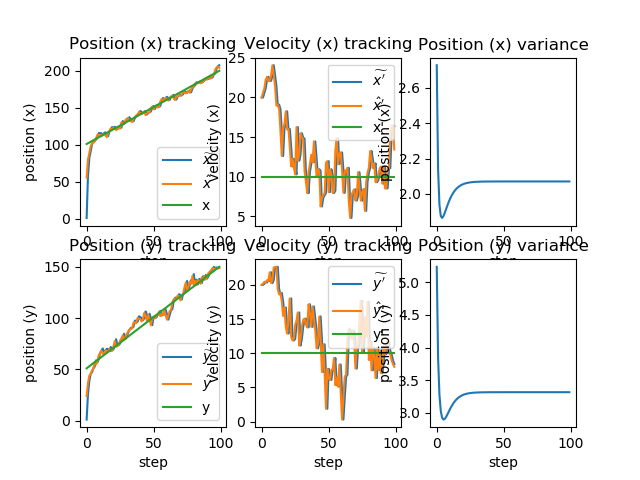

The table this chart was drawn from, first rows:
x_, dx_, y_, dy_, x, x_var, dx, y, y_var, dy, x_real, dx_real, y_real, dy_real
1, 20, 1, 20, 55.83, 2.727, 20, 23.94, 5.238, 20, 101, 10, 51, 10
57.83, 20, 25.94, 20, 79.78, 2.139, 20.59, 36.48, 3.845, 20.17, 102, 10, 52, 10
81.84, 20.59, 38.5, 20.17, 88.85, 1.94, 21.16, 43.9, 3.279, 20.46, 103, 10, 53, 10
90.97, 21.16, 45.94, 20.46, 98.15, 1.876, 22.25, 44.93, 3.028, 20.35, 104, 10, 54, 10
100.4, 22.25, 46.96, 20.35, 102, 1.864, 22.62, 48.89, 2.925, 20.69, 105, 10, 55, 10
104.2, 22.62, 50.96, 20.69, 102.5, 1.874, 22.08, 50.5, 2.897, 20.57, 106, 10, 56, 10
104.7, 22.08, 52.56, 20.57, 104.8, 1.893, 22.1, 56.57, 2.907, 21.85, 107, 10, 57, 10
107, 22.1, 58.75, 21.85, 108.4, 1.915, 22.75, 54.67, 2.938, 20.28, 108, 10, 58, 10
110.7, 22.75, 56.7, 20.28, 113.3, 1.936, 24.08, 57.71, 2.977, 20.73, 109, 10, 59, 10
115.7, 24.08, 59.78, 20.73, 113.4, 1.956, 22.8, 63.43, 3.019, 22.55, 110, 10, 60, 10
115.7, 22.8, 65.69, 22.55, 113.4, 1.973, 21.42, 65.82, 3.061, 22.62, 111, 10, 61, 10
115.6, 21.42, 68.08, 22.62, 111.7, 1.989, 18.96, 68.12, 3.099, 22.64, 112, 10, 62, 10
113.6, 18.96, 70.38, 22.64, 113.8, 2.002, 19.09, 65.16, 3.133, 19.41, 113, 10, 63, 10
115.7, 19.09, 67.1, 19.41, 114.9, 2.014, 18.54, 65.85, 3.163, 18.6, 114, 10, 64, 10
116.8, 18.54, 67.71, 18.6, 113, 2.024, 15.85, 68.03, 3.189, 18.82, 115, 10, 65, 10
114.6, 15.85, 69.92, 18.82, 110.2, 2.032, 12.6, 68.16, 3.211, 17.61, 116, 10, 66, 10
111.5, 12.6, 69.92, 17.61, 116.1, 2.039, 16.11, 66.88, 3.23, 15.45, 117, 10, 67, 10
117.7, 16.11, 68.43, 15.45, 118.4, 2.044, 16.65, 70.13, 3.245, 16.68, 118, 10, 68, 10
120.1, 16.65, 71.8, 16.68, 122.2, 2.049, 18.25, 67.84, 3.258, 13.78, 119, 10, 69, 10
124, 18.25, 69.22, 13.78, 121.1, 2.053, 15.96, 67.99, 3.269, 12.88, 120, 10, 70, 10
122.7, 15.96, 69.28, 12.88, 122.8, 2.056, 16.02, 72.17, 3.278, 15.03, 121, 10, 71, 10
124.4, 16.02, 73.67, 15.03, 121.5, 2.059, 13.72, 77.63, 3.285, 18.02, 122, 10, 72, 10
122.9, 13.72, 79.43, 18.02, 119.8, 2.061, 11.29, 72.07, 3.291, 12.44, 123, 10, 73, 10
121, 11.29, 73.32, 12.44, 122.2, 2.063, 12.25, 72.56, 3.295, 11.86, 124, 10, 74, 10
123.4, 12.25, 73.75, 11.86, 122, 2.064, 11.15, 74.04, 3.299, 12.08, 125, 10, 75, 10
123.1, 11.15, 75.25, 12.08, 122.1, 2.065, 10.27, 77.95, 3.303, 14.16, 126, 10, 76, 10
123.1, 10.27, 79.36, 14.16, 130.4, 2.066, 16.25, 80.18, 3.305, 14.79, 127, 10, 77, 10
132, 16.25, 81.66, 14.79, 126.8, 2.067, 12, 83.18, 3.307, 15.97, 128, 10, 78, 10
128, 12, 84.78, 15.97, 129, 2.068, 12.8, 78.53, 3.309, 11.13, 129, 10, 79, 10
130.3, 12.8, 79.64, 11.13, 133.6, 2.068, 15.48, 80.91, 3.31, 12.11, 130, 10, 80, 10
135.1, 15.48, 82.12, 12.11, 134.4, 2.069, 14.91, 84.39, 3.311, 13.87, 131, 10, 81, 10
135.9, 14.91, 85.78, 13.87, 135.8, 2.069, 14.8, 87.1, 3.312, 14.9, 132, 10, 82, 10
137.3, 14.8, 88.59, 14.9, 132.3, 2.069, 10.69, 88.8, 3.313, 15.07, 133, 10, 83, 10
133.3, 10.69, 90.31, 15.07, 131.7, 2.069, 9.376, 89.18, 3.314, 14.19, 134, 10, 84, 10
132.7, 9.376, 90.6, 14.19, 130.9, 2.07, 7.904, 90.07, 3.314, 13.77, 135, 10, 85, 10
131.7, 7.904, 91.45, 13.77, 135, 2.07, 10.61, 95.8, 3.315, 17.16, 136, 10, 86, 10
136, 10.61, 97.51, 17.16, 137.2, 2.07, 11.57, 95.83, 3.315, 15.85, 137, 10, 87, 10
138.3, 11.57, 97.41, 15.85, 139.8, 2.07, 12.76, 94.85, 3.315, 13.85, 138, 10, 88, 10
141.1, 12.76, 96.24, 13.85, 139.9, 2.07, 11.81, 100.1, 3.315, 16.84, 139, 10, 89, 10
141.1, 11.81, 101.8, 16.84, 144.3, 2.07, 14.45, 99.49, 3.315, 15.07, 140, 10, 90, 10
145.7, 14.45, 101, 15.07, 143.1, 2.07, 12.28, 98.8, 3.316, 13.37, 141, 10, 91, 10
144.3, 12.28, 100.1, 13.37, 141.5, 2.07, 9.942, 96.73, 3.316, 10.71, 142, 10, 92, 10
142.5, 9.942, 97.81, 10.71, 143.7, 2.07, 10.92, 98.74, 3.316, 11.44, 143, 10, 93, 10
144.8, 10.92, 99.89, 11.44, 144.5, 2.07, 10.71, 104.9, 3.316, 15.38, 144, 10, 94, 10
145.6, 10.71, 106.5, 15.38, 140.2, 2.07, 6.221, 102.1, 3.316, 11.96, 145, 10, 95, 10
140.8, 6.221, 103.3, 11.96, 142.1, 2.07, 7.344, 97.23, 3.316, 7.243, 146, 10, 96, 10
142.9, 7.344, 97.96, 7.243, 143.2, 2.07, 7.62, 103.2, 3.316, 11.3, 147, 10, 97, 10
144, 7.62, 104.3, 11.3, 144.4, 2.07, 7.94, 98.9, 3.316, 7.097, 148, 10, 98, 10
145.2, 7.94, 99.61, 7.097, 149.8, 2.07, 11.75, 92.89, 3.316, 1.861, 149, 10, 99, 10
150.9, 11.75, 93.08, 1.861, 151.2, 2.07, 11.95, 100.6, 3.316, 7.71, 150, 10, 100, 10
152.4, 11.95, 101.4, 7.71, 147.6, 2.07, 8.035, 99.56, 3.316, 6.315, 151, 10, 101, 10
148.4, 8.035, 100.2, 6.315, 151.9, 2.07, 10.93, 99.89, 3.316, 6.078, 152, 10, 102, 10
153, 10.93, 100.5, 6.078, 152.1, 2.07, 10.17, 102.4, 3.316, 7.565, 153, 10, 103, 10
153.1, 10.17, 103.2, 7.565, 150.4, 2.07, 7.917, 103.2, 3.316, 7.629, 154, 10, 104, 10
151.2, 7.917, 104, 7.629, 151.6, 2.07, 8.232, 106.1, 3.316, 9.297, 155, 10, 105, 10
152.4, 8.232, 107.1, 9.297, 158.6, 2.07, 13.33, 102, 3.316, 5.327, 156, 10, 106, 10
159.9, 13.33, 102.5, 5.327, 161.7, 2.07, 14.83, 103.9, 3.316, 6.434, 157, 10, 107, 10
163.2, 14.83, 104.6, 6.434, 159.3, 2.07, 11.57, 102.9, 3.316, 5.096, 158, 10, 108, 10
160.4, 11.57, 103.4, 5.096, 162, 2.07, 12.92, 107.5, 3.316, 8.35, 159, 10, 109, 10
163.3, 12.92, 108.4, 8.35, 163.5, 2.07, 13.05, 103.1, 3.316, 4.234, 160, 10, 110, 10
... 40 more rows
